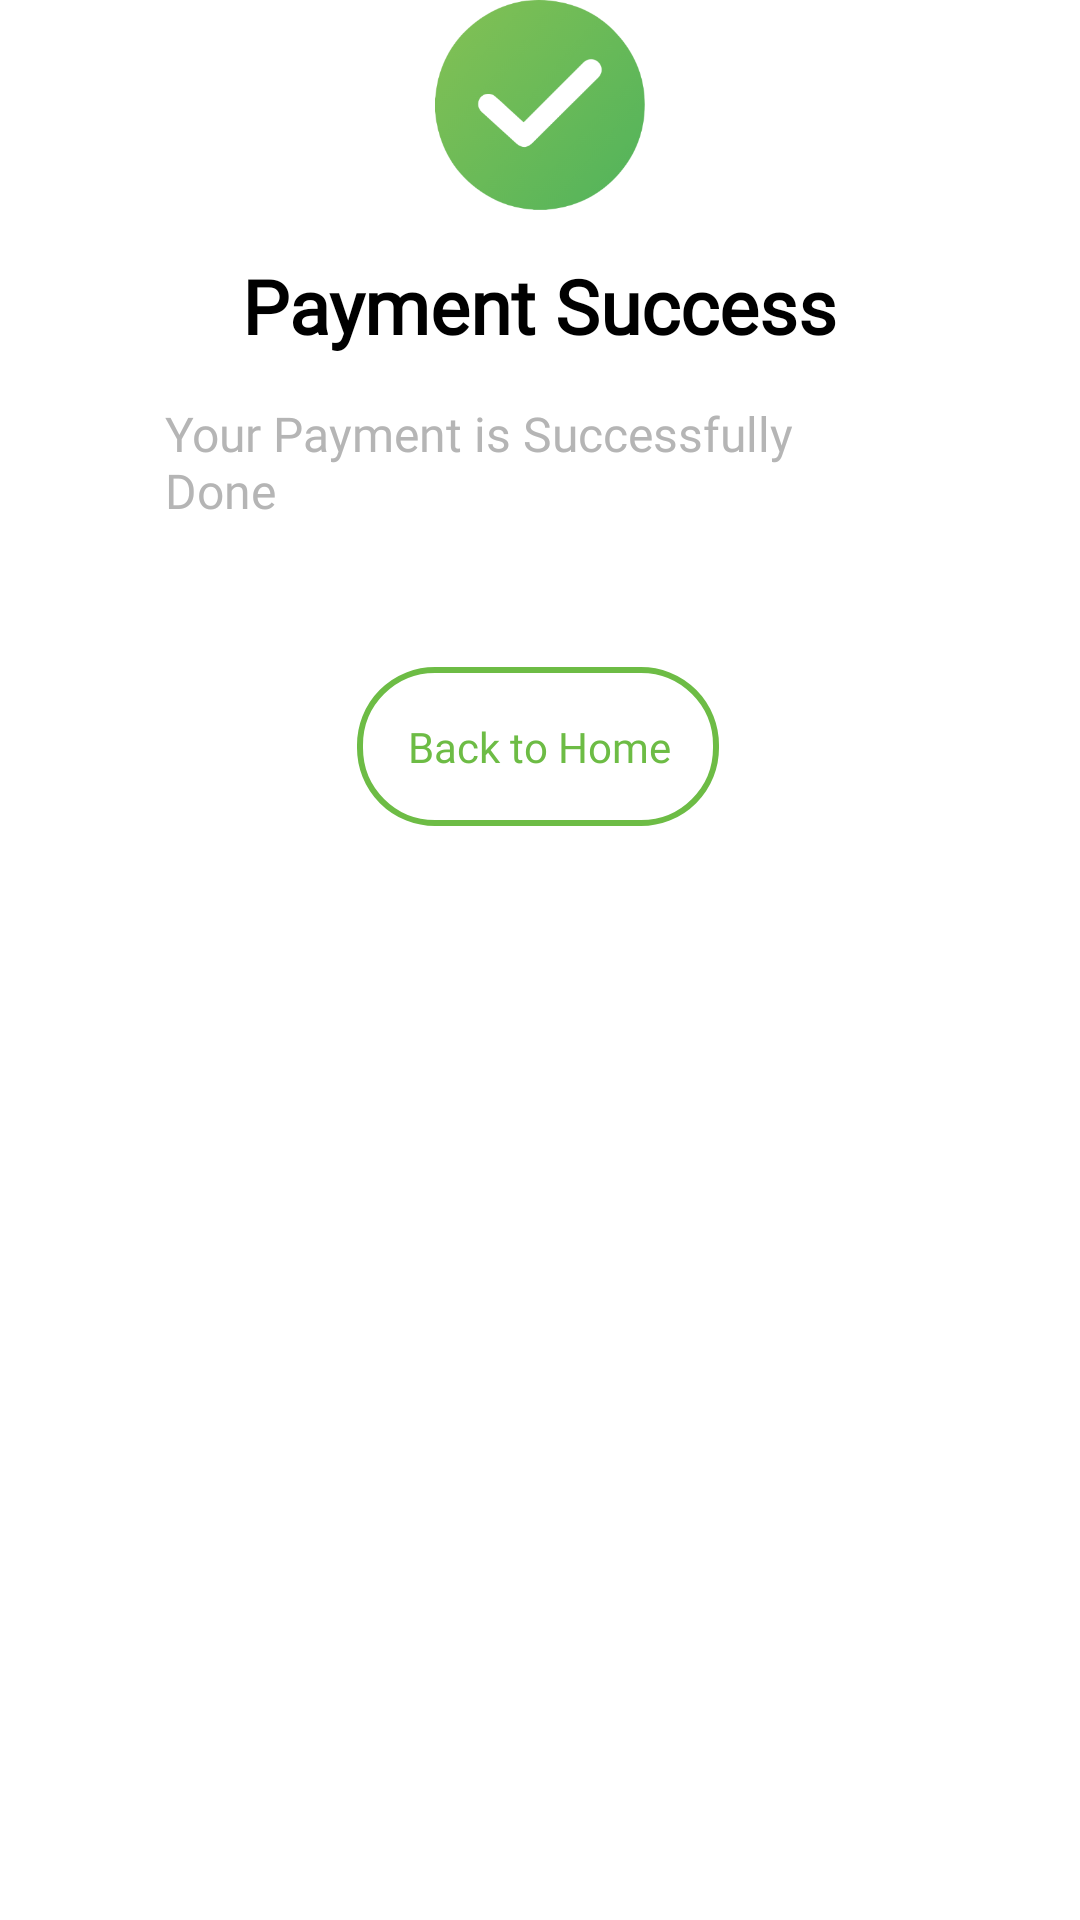

Android layout source for this screen:
<!-- AndroidManifest.xml: application theme Theme.MyApplication -->
<!-- res/layout/custom_view_success.xml -->
<?xml version="1.0" encoding="utf-8"?>
<RelativeLayout
    xmlns:android="http://schemas.android.com/apk/res/android"
    android:layout_width="match_parent"
    android:layout_height="match_parent">

    <LinearLayout
        android:background="@drawable/custom_alert_success"
        android:layout_width="match_parent"
        android:layout_height="wrap_content"
        android:layout_marginLeft="20dp"
        android:orientation="vertical"
        android:layout_marginRight="20dp"

        android:layout_marginTop="30dp">

        <ImageView
            android:id="@+id/cancel_button"
            android:layout_width="30dp"
            android:layout_height="30dp"
            android:visibility="invisible"
            android:layout_centerHorizontal="true"
            android:layout_marginRight="10dp"
            android:layout_marginTop="5dp"
            android:layout_gravity="right"/>

        <LinearLayout
            android:layout_width="match_parent"
            android:layout_height="wrap_content"
            android:layout_marginBottom="20dp"
            android:layout_marginTop="20dp"
            android:layout_marginLeft="20dp"
            android:layout_marginRight="20dp"
            android:orientation="vertical">

            <TextView
                android:layout_width="wrap_content"
                android:layout_height="wrap_content"
                android:layout_gravity="center"
                android:text="Payment Success"
                android:fontFamily="@font/ibm_bold"
                android:textColor="#000"
                android:textSize="@dimen/dp_25"
                android:textStyle="bold"
                />

            <TextView
                android:layout_width="wrap_content"
                android:layout_height="wrap_content"
                android:layout_gravity="center"
                android:text="Your Payment is Successfully Done"
                android:fontFamily="@font/ibm_regular"
                android:layout_margin="@dimen/dp_15"
                android:textColor="@color/grey"
                android:textSize="@dimen/sp_16"

                />

            <TextView
                android:padding="20dp"
                android:id="@+id/close"
                android:layout_width="wrap_content"
                android:layout_height="wrap_content"
                android:text="Back to Home"
                android:textSize="14dp"
                android:layout_marginBottom="@dimen/dp_10"
                android:textColor="@color/orange"
                android:fontFamily="@font/ibm_regular"
                android:background="@drawable/button_bg_pay"
                android:gravity="center"
                android:textAllCaps="false"
                android:layout_gravity="center"
                android:layout_marginTop="30dp"/>


        </LinearLayout>

    </LinearLayout>

    <ImageView
        android:layout_width="70dp"
        android:layout_height="70dp"
        android:layout_centerHorizontal="true"
        android:background="@drawable/ic_icon_success"
        />

</RelativeLayout>
<!-- resources referenced by this layout -->
<resources>
  <color name="grey">#B5B5B5</color>
  <color name="orange">#6DBC45</color>
  <dimen name="dp_10">10dp</dimen>
  <dimen name="dp_15">15dp</dimen>
  <dimen name="dp_25">25dp</dimen>
  <dimen name="sp_16">16dp</dimen>
  <!-- drawable button_bg_pay (drawable) -->
  <?xml version="1.0" encoding="utf-8"?>
  <layer-list xmlns:android="http://schemas.android.com/apk/res/android">
  
      <item android:left="3dp" android:bottom="3dp" android:right="4dp" android:top="3dp">
          <shape  android:shape="rectangle">
              <solid android:color="#FFFFFF" />
              <stroke android:width="2dp" android:color="#6DBC45" />
              <corners android:radius="25dp" />
          </shape>
      </item>
  </layer-list>
  <!-- drawable ic_icon_success: png bitmap (drawable-hdpi, 6652 bytes) -->
  <style name="Theme.MyApplication" parent="Theme.MaterialComponents.DayNight.NoActionBar">
          
          <item name="colorPrimary">@color/orange</item>
          <item name="colorPrimaryVariant">@color/orange_light</item>
          <item name="colorOnPrimary">@color/white_two</item>
          
          <item name="colorSecondary">@color/orange</item>
          <item name="colorSecondaryVariant">@color/orange_light</item>
          <item name="colorOnSecondary">@color/black</item>
          <item name="android:textColorHint">@color/warm_grey</item>
          <item name="android:forceDarkAllowed" tools:targetApi="q">false</item>
          
          <item name="android:statusBarColor" tools:targetApi="l">@color/edaddy_back</item>
          
      </style>
  <color name="orange_light">#8BC34A</color>
  <color name="white_two">#ffffff</color>
  <color name="black">#FF000000</color>
  <color name="warm_grey">#989898</color>
  <color name="edaddy_back"> #705241</color>
</resources>
